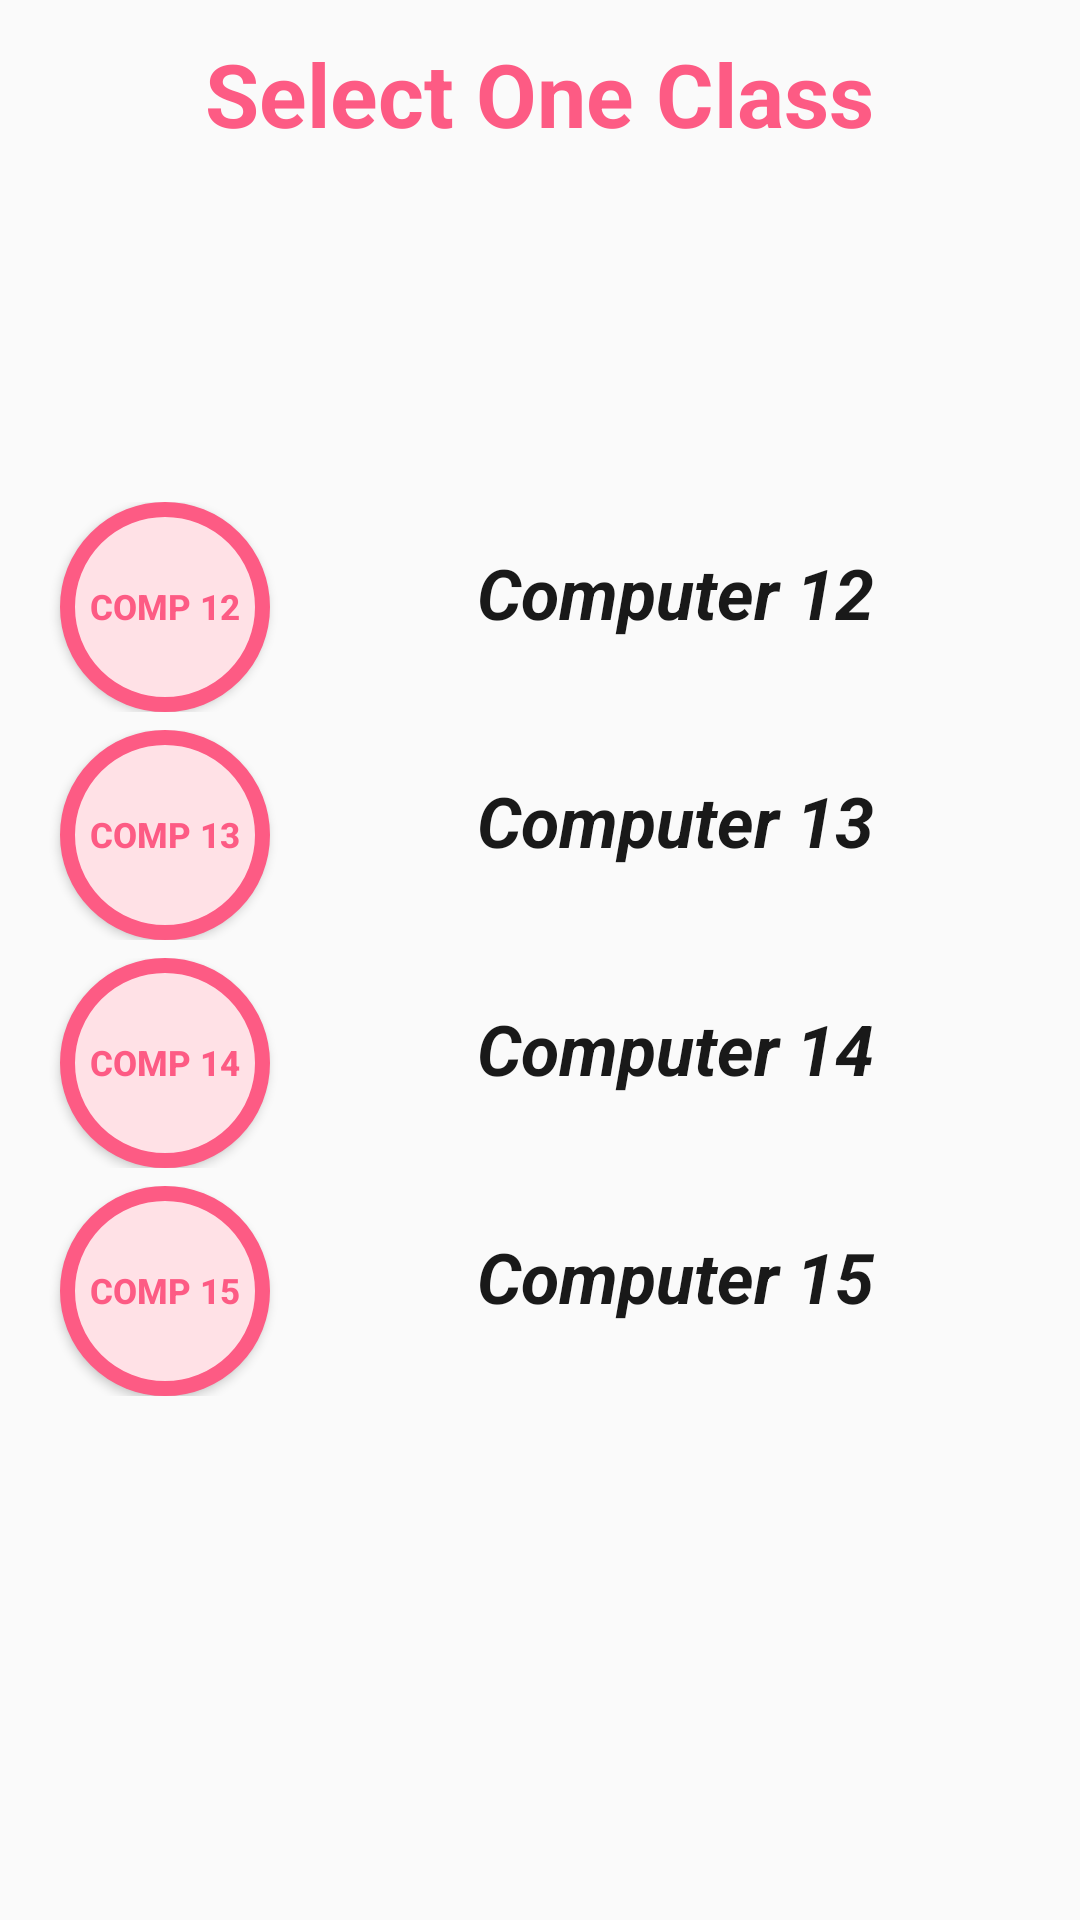

Android layout source for this screen:
<!-- AndroidManifest.xml: application theme AppTheme -->
<!-- res/layout/activity_stu_class_time_table.xml -->
<?xml version="1.0" encoding="utf-8"?>
<LinearLayout xmlns:android="http://schemas.android.com/apk/res/android"
    xmlns:tools="http://schemas.android.com/tools" android:layout_width="match_parent"
    android:layout_height="match_parent"
    android:orientation="vertical"
    tools:context="com.example.dellpc.faculty.Stu_class_time_table">
    <TextView
        android:layout_width="wrap_content"
        android:layout_height="2mm" />

    <TextView
        android:textColor="#fd5b84"
        android:textSize="5mm"
        android:textStyle="bold"
        android:layout_width="wrap_content"
        android:layout_height="wrap_content"
        android:text="Select One Class"
        android:layout_gravity="center"
        android:layout_centerHorizontal="true"
        android:layout_alignParentTop="true" />
    <TextView
        android:layout_width="fill_parent"
        android:layout_height="20mm" />


    <LinearLayout
        android:id="@+id/lnr_comp12"
        android:layout_width="fill_parent"
        android:layout_height="wrap_content"
        android:orientation="horizontal">
        <Button
            android:id="@+id/btn_comp12"
            android:layout_width="70dp"
            android:layout_height="70dp"
            android:layout_marginLeft="20dp"
            android:text="comp 12"
            android:textSize="2mm"
            android:textStyle="bold"
            android:textColor="#fd5b84"
            android:background="@drawable/circle_a"/>

        <TextView
            android:layout_width="wrap_content"
            android:layout_weight="1"
            android:layout_height="10mm"
            android:text="Computer 12"
            android:textStyle="italic|bold"
            android:textColor="#191919"
            android:gravity="center"
            android:textSize="4mm"

            />
    </LinearLayout>
    <TextView
        android:layout_width="fill_parent"
        android:layout_height="1mm" />
    <LinearLayout
        android:id="@+id/lnr_comp13"
        android:layout_width="fill_parent"
        android:layout_height="wrap_content"
        android:orientation="horizontal">
        <Button
            android:id="@+id/btn_comp13"
            android:layout_width="70dp"
            android:layout_height="70dp"
            android:layout_marginLeft="20dp"
            android:text="comp 13"
            android:textSize="2mm"
            android:textStyle="bold"
            android:textColor="#fd5b84"
            android:background="@drawable/circle_a"/>

        <TextView
            android:layout_width="wrap_content"
            android:layout_weight="1"
            android:layout_height="10mm"
            android:text="Computer 13"
            android:textStyle="italic|bold"
            android:textColor="#191919"
            android:gravity="center"
            android:textSize="4mm"
            />
    </LinearLayout>
    <TextView
        android:layout_width="wrap_content"
        android:layout_height="1mm" />

    <LinearLayout
        android:id="@+id/lnr_comp14"
        android:layout_width="fill_parent"
        android:layout_height="wrap_content"
        android:layout_gravity="center"
        android:orientation="horizontal">
        <Button
            android:id="@+id/btn_comp14"
            android:layout_width="70dp"
            android:layout_height="70dp"
            android:layout_marginLeft="20dp"
            android:text="comp 14"
            android:textSize="2mm"
            android:textStyle="bold"
            android:textColor="#fd5b84"
            android:background="@drawable/circle_a"/>

        <TextView
            android:layout_width="wrap_content"
            android:layout_weight="1"
            android:layout_height="10mm"
            android:text="Computer 14"
            android:textStyle="italic|bold"
            android:textColor="#191919"
            android:gravity="center"
            android:textSize="4mm"
            />
    </LinearLayout>

    <TextView
        android:layout_width="wrap_content"
        android:layout_height="1mm" />

    <LinearLayout
        android:id="@+id/lnr_comp15"
        android:layout_width="fill_parent"
        android:layout_height="wrap_content"
        android:orientation="horizontal">
        <Button
            android:id="@+id/btn_comp15"
            android:layout_width="70dp"
            android:layout_height="70dp"
            android:layout_marginLeft="20dp"
            android:text="comp 15"
            android:textSize="2mm"
            android:textStyle="bold"
            android:textColor="#fd5b84"
            android:background="@drawable/circle_a"/>

        <TextView
            android:layout_width="wrap_content"
            android:layout_weight="1"
            android:layout_height="10mm"
            android:text="Computer 15"
            android:textStyle="italic|bold"
            android:textColor="#191919"
            android:gravity="center"
            android:textSize="4mm"

            />
    </LinearLayout>
    <TextView
        android:layout_width="wrap_content"
        android:layout_height="1mm" />



</LinearLayout>
<!-- resources referenced by this layout -->
<resources>
  <!-- drawable circle_a (drawable) -->
  <?xml version="1.0" encoding="utf-8"?>
  <shape xmlns:android="http://schemas.android.com/apk/res/android" android:shape="oval" >
      
      <corners android:radius="10dip" />
      <stroke android:color="#fd5b84" android:width="5dip"/>
      <solid android:color="#ffe1e6"/>
     
     
  
  </shape>
  <style name="AppTheme" parent="Theme.AppCompat.Light.NoActionBar">
          
          <item name="colorPrimary">#413d3e</item>
          <item name="colorPrimaryDark">#413d3e</item>
          <item name="colorAccent">@color/colorAccent</item>
      </style>
  <color name="colorAccent">#fd5b84</color>
</resources>
